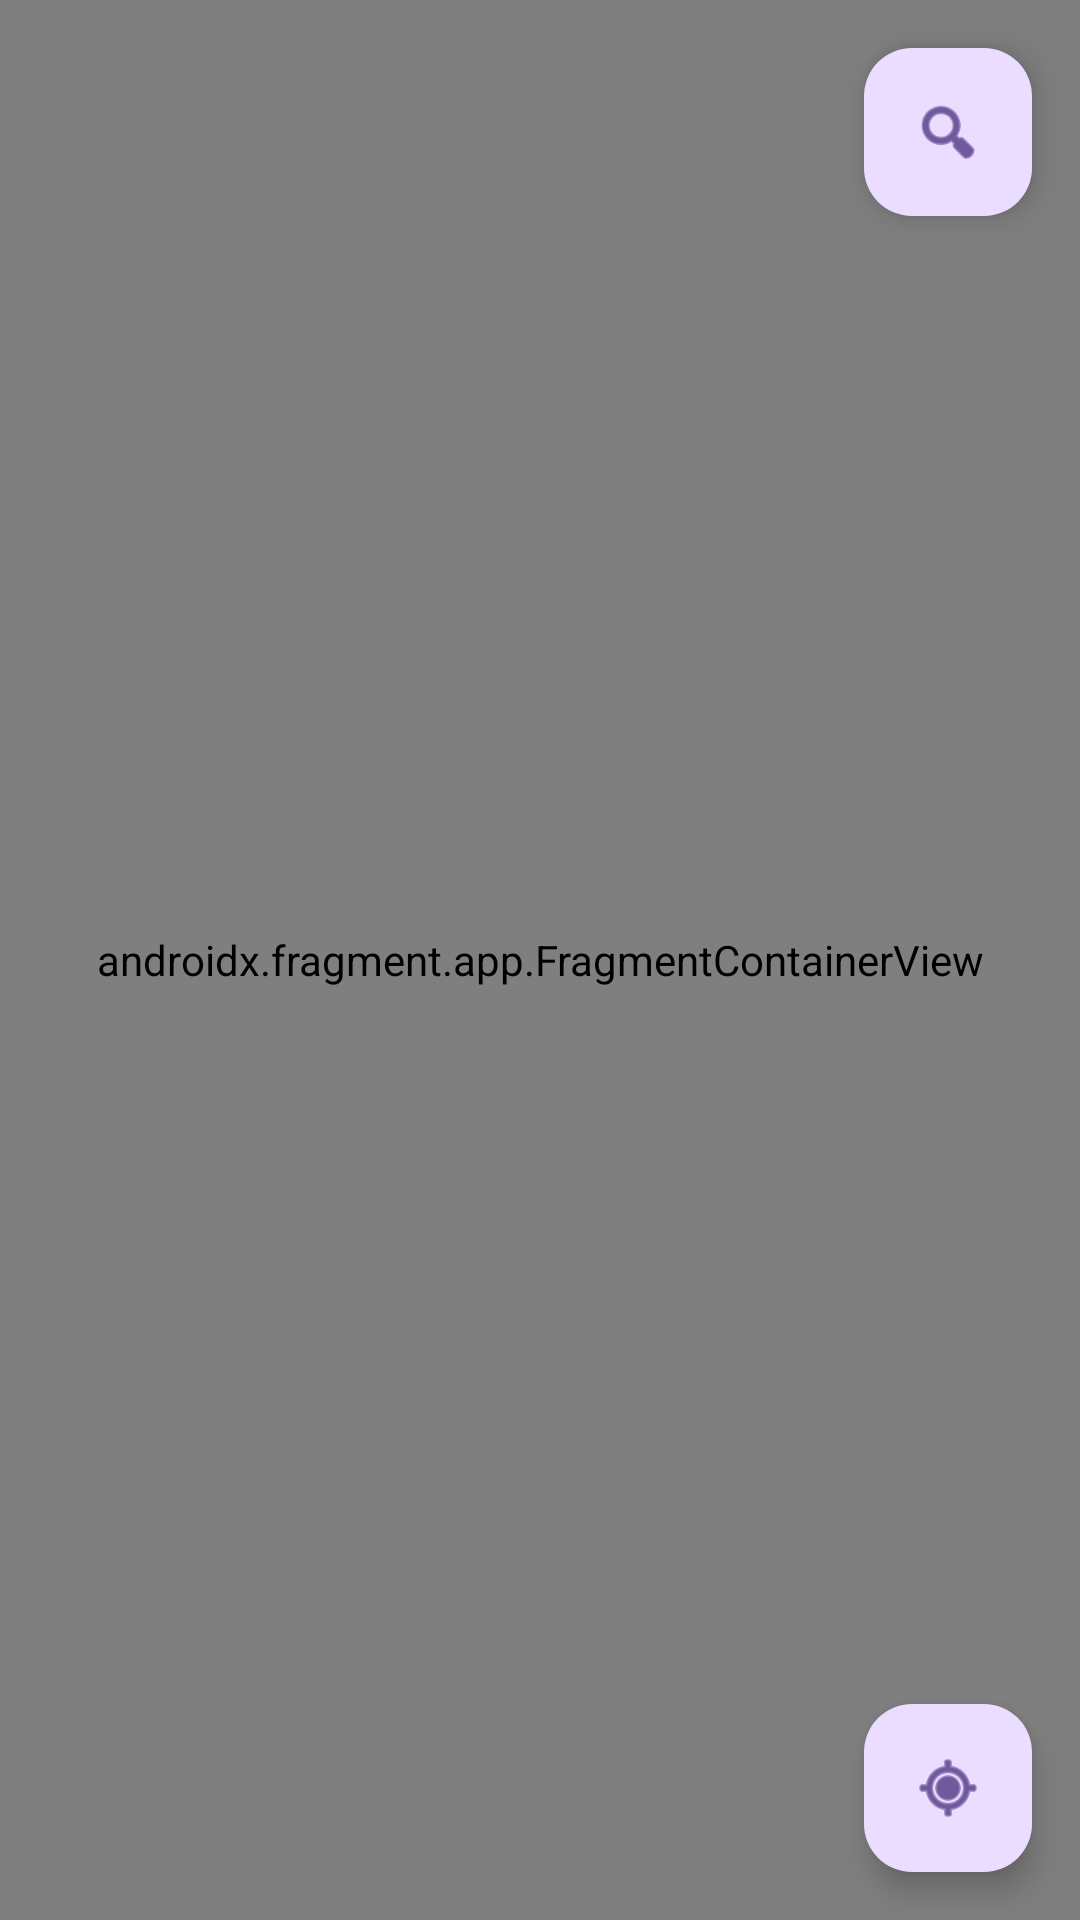

Layout XML and referenced resources for this Android screen:
<!-- AndroidManifest.xml: application theme Theme.ParqueosLaPaz -->
<!-- res/layout/activity_main.xml -->
<?xml version="1.0" encoding="utf-8"?>
<androidx.constraintlayout.widget.ConstraintLayout
    xmlns:android="http://schemas.android.com/apk/res/android"
    xmlns:app="http://schemas.android.com/apk/res-auto"
    xmlns:tools="http://schemas.android.com/tools"
    android:layout_width="match_parent"
    android:layout_height="match_parent"
    tools:context=".ui.activities.MainActivity">

    
    <androidx.fragment.app.FragmentContainerView
        android:id="@+id/mapFragment"
        android:name="com.google.android.gms.maps.SupportMapFragment"
        android:layout_width="0dp"
        android:layout_height="0dp"
        app:layout_constraintTop_toTopOf="parent"
        app:layout_constraintBottom_toBottomOf="parent"
        app:layout_constraintStart_toStartOf="parent"
        app:layout_constraintEnd_toEndOf="parent" />

    
    <com.google.android.material.floatingactionbutton.FloatingActionButton
        android:id="@+id/fabCenterMap"
        android:layout_width="wrap_content"
        android:layout_height="wrap_content"
        android:layout_margin="16dp"
        android:contentDescription="Centrar mapa"
        android:src="@android:drawable/ic_menu_mylocation"
        app:layout_constraintBottom_toBottomOf="parent"
        app:layout_constraintEnd_toEndOf="parent" />
    
    <com.google.android.material.floatingactionbutton.FloatingActionButton
        android:id="@+id/fabBuscar"
        android:layout_width="wrap_content"
        android:layout_height="wrap_content"
        android:layout_margin="16dp"
        android:contentDescription="Buscar parqueos"
        android:src="@android:drawable/ic_menu_search"
        app:layout_constraintTop_toTopOf="parent"
        app:layout_constraintEnd_toEndOf="parent" />

</androidx.constraintlayout.widget.ConstraintLayout>
<!-- resources referenced by this layout -->
<resources>
  <style name="Theme.ParqueosLaPaz" parent="Base.Theme.ParqueosLaPaz" />
  <style name="Base.Theme.ParqueosLaPaz" parent="Theme.Material3.DayNight.NoActionBar">
          
          
      </style>
</resources>
